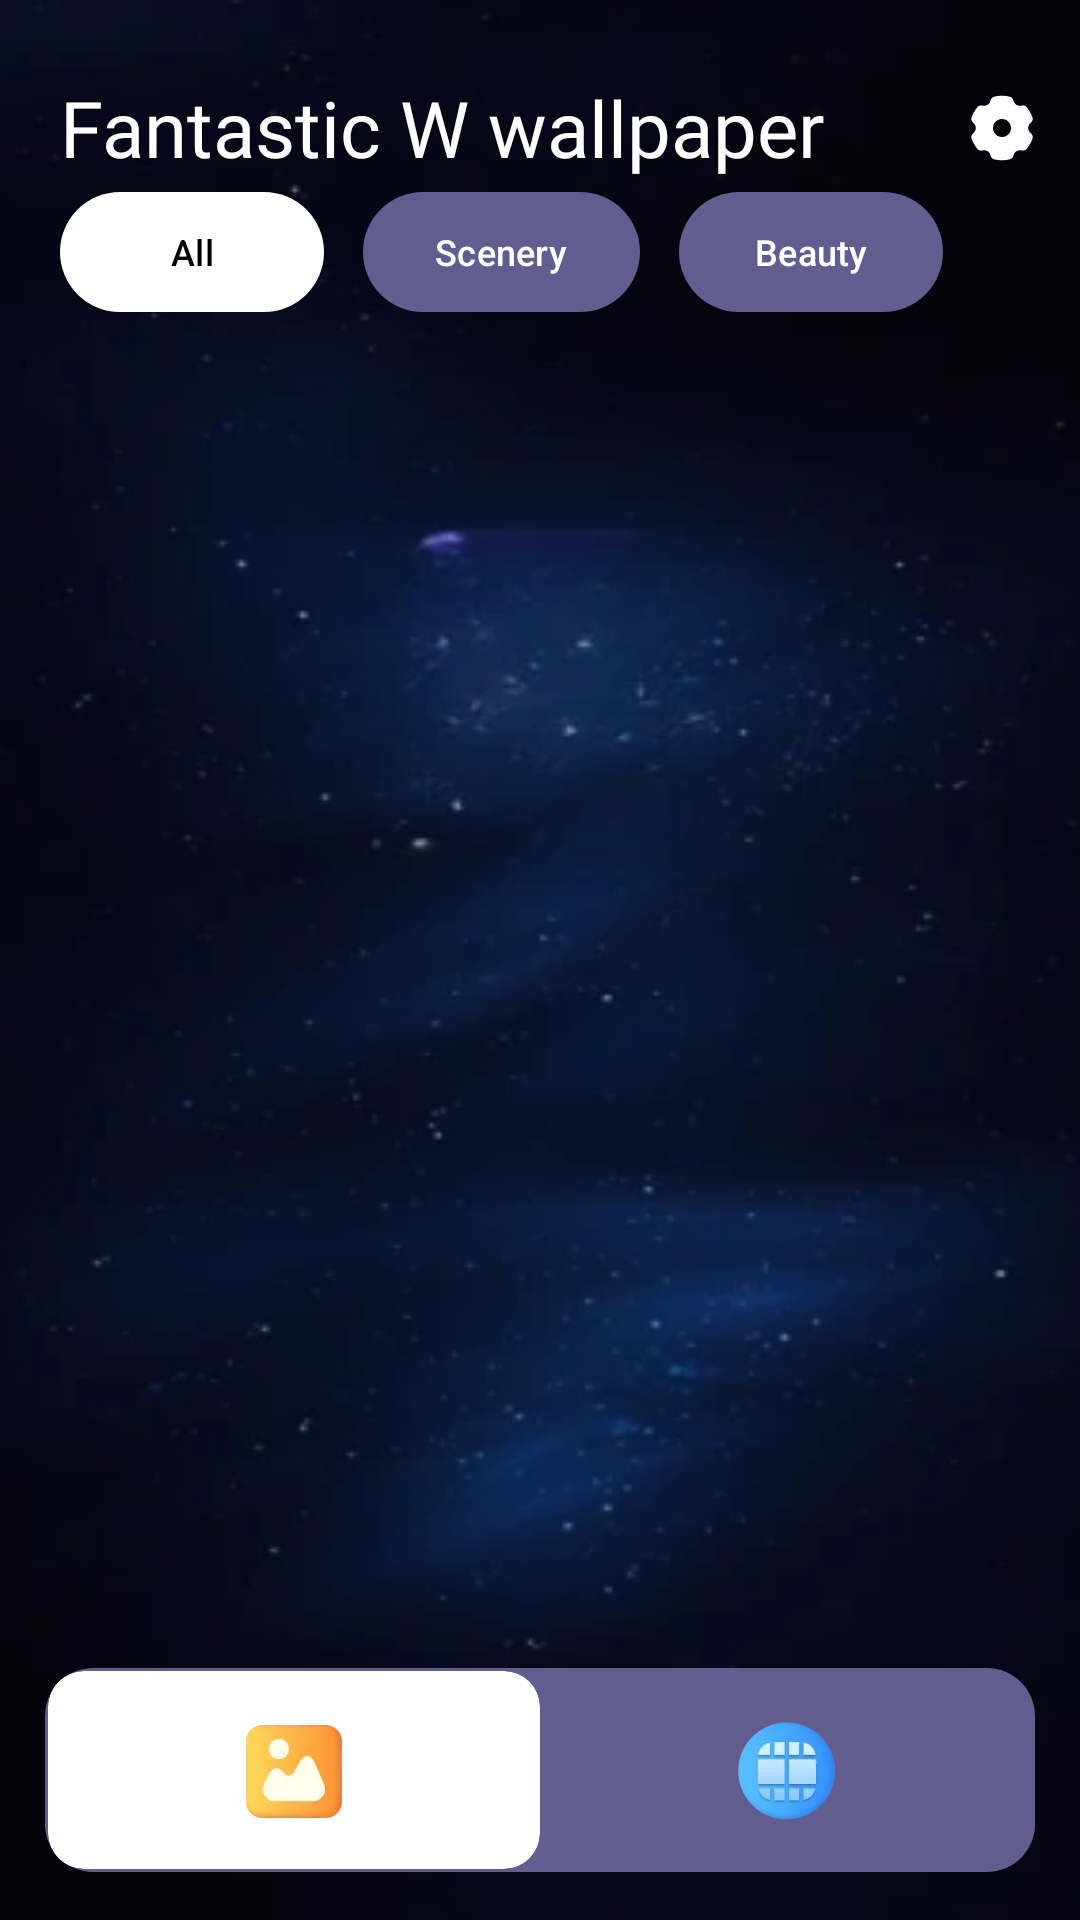

Reconstruct the res/layout file that produces this screen, plus the resources it refers to.
<!-- AndroidManifest.xml: application theme Theme.ElevenWallpapers -->
<!-- res/layout/activity_main.xml -->
<?xml version="1.0" encoding="utf-8"?>
<layout xmlns:android="http://schemas.android.com/apk/res/android"
    xmlns:app="http://schemas.android.com/apk/res-auto"
    xmlns:tools="http://schemas.android.com/tools">

    <data>


    </data>

    <androidx.constraintlayout.widget.ConstraintLayout
        android:id="@+id/main"
        android:layout_width="match_parent"
        android:layout_height="match_parent"
        android:background="@mipmap/bg_s_magic"
        tools:context=".ce.ui.MainActivity">

        <TextView
            android:id="@+id/textView"
            android:layout_width="wrap_content"
            android:layout_height="wrap_content"
            android:layout_marginStart="20dp"
            android:layout_marginTop="25dp"
            android:fontFamily="@font/baloo2_bold"
            android:text="@string/app_name"
            android:textColor="#FFFFFFFF"
            android:textSize="26sp"
            app:layout_constraintStart_toStartOf="parent"
            app:layout_constraintTop_toTopOf="parent" />

        <ImageView
            android:id="@+id/imgSetting"
            android:layout_width="wrap_content"
            android:layout_height="wrap_content"
            android:layout_marginEnd="14dp"
            android:src="@mipmap/icon_setting"
            app:layout_constraintBottom_toBottomOf="@+id/textView"
            app:layout_constraintEnd_toEndOf="parent"
            app:layout_constraintTop_toTopOf="@+id/textView" />

        <com.google.android.material.button.MaterialButton
            android:id="@+id/but_all"
            android:layout_width="wrap_content"
            android:layout_height="wrap_content"
            android:paddingVertical="8dp"
            android:text="All"
            android:textColor="@color/black"
            android:textSize="12sp"
            app:backgroundTint="@color/white"
            app:cornerRadius="23dp"
            app:layout_constraintStart_toStartOf="@+id/textView"
            app:layout_constraintTop_toBottomOf="@+id/textView" />

        <com.google.android.material.button.MaterialButton
            android:id="@+id/but_scenery"
            android:layout_width="wrap_content"
            android:layout_height="wrap_content"
            android:paddingVertical="8dp"
            android:layout_marginStart="13dp"
            android:text="Scenery"
            android:textColor="@color/white"
            android:textSize="12sp"
            app:backgroundTint="@color/nochek"
            app:cornerRadius="23dp"
            app:layout_constraintStart_toEndOf="@+id/but_all"
            app:layout_constraintTop_toBottomOf="@+id/textView" />

        <com.google.android.material.button.MaterialButton
            android:id="@+id/but_beauty"
            android:layout_width="wrap_content"
            android:layout_height="wrap_content"
            android:paddingVertical="8dp"
            android:layout_marginStart="13dp"
            android:text="Beauty"
            android:textColor="@color/white"
            android:textSize="12sp"
            app:backgroundTint="@color/nochek"
            app:cornerRadius="23dp"
            app:layout_constraintStart_toEndOf="@+id/but_scenery"
            app:layout_constraintTop_toBottomOf="@+id/textView" />

        <androidx.recyclerview.widget.RecyclerView
            android:id="@+id/recy_main"
            android:layout_width="match_parent"
            android:layout_height="0dp"
            android:layout_marginHorizontal="19dp"
            android:layout_marginTop="20dp"
            android:gravity="center"
            app:layout_constraintBottom_toTopOf="@+id/linearLayout"
            app:layout_constraintTop_toBottomOf="@+id/but_all"
            tools:layout_editor_absoluteX="19dp" />

        <LinearLayout
            android:id="@+id/linearLayout"
            android:layout_width="match_parent"
            android:layout_height="wrap_content"
            android:layout_marginHorizontal="15dp"
            android:layout_marginBottom="16dp"
            android:background="@drawable/bg_16"
            android:orientation="horizontal"
            android:padding="1dp"
            app:layout_constraintBottom_toBottomOf="parent">

            <com.google.android.material.card.MaterialCardView
                android:id="@+id/but_wall"
                android:layout_width="0dp"
                android:layout_height="wrap_content"
                android:layout_weight="1"
                app:strokeWidth="0dp"
                app:cardBackgroundColor="@color/white"
                app:cornerRadius="16dp"
                app:layout_constraintTop_toBottomOf="@+id/recy_main">

                <ImageView
                    android:layout_width="match_parent"
                    android:layout_height="wrap_content"
                    android:layout_gravity="center"
                    android:paddingVertical="15dp"
                    android:src="@mipmap/icon_wall" />
            </com.google.android.material.card.MaterialCardView>

            <com.google.android.material.card.MaterialCardView
                android:id="@+id/but_photo"
                android:layout_width="0dp"
                android:layout_height="wrap_content"
                android:layout_weight="1"
                app:cardBackgroundColor="@color/tran"
                app:cornerRadius="16dp"
                app:strokeWidth="0dp"
                app:layout_constraintTop_toBottomOf="@+id/recy_main">

                <ImageView
                    android:layout_width="match_parent"
                    android:layout_height="wrap_content"
                    android:layout_gravity="center"
                    android:paddingVertical="15dp"
                    android:src="@mipmap/icon_photo" />
            </com.google.android.material.card.MaterialCardView>
        </LinearLayout>

    </androidx.constraintlayout.widget.ConstraintLayout>

</layout>
<!-- resources referenced by this layout -->
<resources>
  <color name="black">#FF000000</color>
  <color name="nochek">#615D8F</color>
  <color name="tran">#00000000</color>
  <color name="white">#FFFFFFFF</color>
  <!-- drawable bg_16 (drawable) -->
  <?xml version="1.0" encoding="utf-8"?>
  <shape xmlns:android="http://schemas.android.com/apk/res/android"
      android:shape="rectangle">
      <corners android:radius="16dp" />
      <solid android:color="#615D8F"/>
  </shape>
  <!-- mipmap bg_s_magic: webp bitmap (mipmap-xxhdpi, 9452 bytes) -->
  <!-- mipmap icon_photo: webp bitmap (mipmap-xxhdpi, 3948 bytes) -->
  <!-- mipmap icon_setting: webp bitmap (mipmap-xxhdpi, 1252 bytes) -->
  <!-- mipmap icon_wall: webp bitmap (mipmap-xxhdpi, 3262 bytes) -->
  <string name="app_name">Fantastic W wallpaper</string>
  <style name="Theme.ElevenWallpapers" parent="Base.Theme.ElevenWallpapers" />
  <style name="Base.Theme.ElevenWallpapers" parent="Theme.Material3.DayNight.NoActionBar">
          
          
      </style>
</resources>
